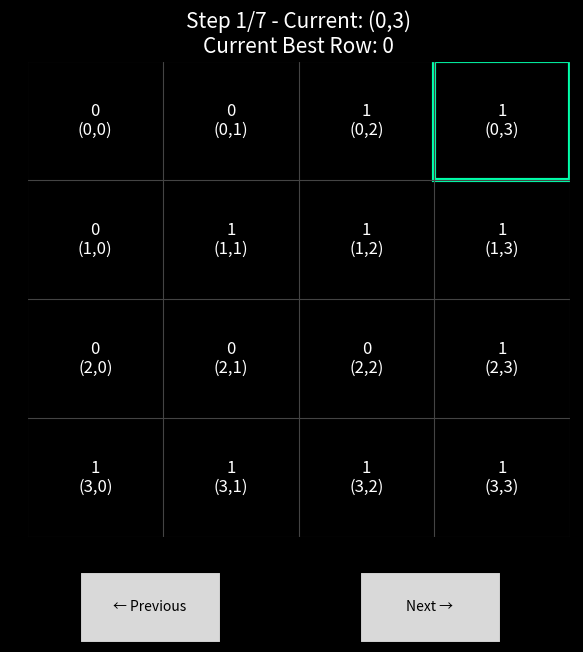

Generate this figure with matplotlib:
import matplotlib.pyplot as plt
import matplotlib.patches as patches
from matplotlib.widgets import Button

matrix = [
    [0, 0, 1, 1],
    [0, 1, 1, 1],
    [0, 0, 0, 1],
    [1, 1, 1, 1]
]

n = len(matrix)
m = len(matrix[0])

steps = []
best_row_at_step = [] 

i, j = 0, m - 1
best_row = None  

while i < n and j >= 0:
    steps.append((i, j))

    if matrix[i][j] == 1:
        best_row = i   
        j -= 1
    else:
        i += 1

    best_row_at_step.append(best_row)  


current_step = 0

def draw(step):
    ax.clear()
    ax.set_facecolor("black")
    fig.patch.set_facecolor("black")

    ax.set_xlim(0, m)
    ax.set_ylim(0, n)
    ax.invert_yaxis()
    ax.set_xticks(range(m + 1))
    ax.set_yticks(range(n + 1))
    ax.grid(True, color="#444", linewidth=0.8)

    # Draw matrix numbers + indices
    for r in range(n):
        for c in range(m):
            ax.text(
                c + 0.5, r + 0.5,
                f"{matrix[r][c]}\n({r},{c})",
                color="white", ha="center", va="center", fontsize=12
            )

    # Highlight visited (blue)
    for k in range(step):
        pi, pj = steps[k]
        rect_path = patches.Rectangle(
            (pj, pi), 1, 1,
            linewidth=2,
            edgecolor="#3399FF",
            facecolor='none'
        )
        ax.add_patch(rect_path)

    # Highlight current (green)
    ci, cj = steps[step]
    rect_current = patches.Rectangle(
        (cj, ci), 1, 1,
        linewidth=3,
        edgecolor="#00FFAA",
        facecolor='none'
    )
    ax.add_patch(rect_current)

    # -----------------------------
    # SHOW UPDATED ANSWER (NEW)
    # -----------------------------
    ans = best_row_at_step[step]
    if ans is None:
        answer_text = "Current Best Row: None (no 1s found yet)"
    else:
        answer_text = f"Current Best Row: {ans}"

    ax.set_title(
        f"Step {step+1}/{len(steps)} - Current: ({ci},{cj})\n{answer_text}",
        color="white", fontsize=15
    )

    fig.canvas.draw_idle()


# -------------------------------------------------------
# NEXT & PREVIOUS FUNCTIONS
# -------------------------------------------------------
def next_step(event=None):
    global current_step
    if current_step < len(steps) - 1:
        current_step += 1
        draw(current_step)

def prev_step(event=None):
    global current_step
    if current_step > 0:
        current_step -= 1
        draw(current_step)

# -------------------------------------------------------
# KEYBOARD HANDLER
# -------------------------------------------------------
def on_key(event):
    if event.key == "right":
        next_step()
    elif event.key == "left":
        prev_step()

# -------------------------------------------------------
# FIGURE SETUP
# -------------------------------------------------------
fig, ax = plt.subplots(figsize=(7, 7))
plt.subplots_adjust(bottom=0.2)

axprev = plt.axes([0.2, 0.05, 0.2, 0.1])
axnext = plt.axes([0.6, 0.05, 0.2, 0.1])

btn_prev = Button(axprev, '← Previous')
btn_next = Button(axnext, 'Next →')

btn_prev.on_clicked(prev_step)
btn_next.on_clicked(next_step)

fig.canvas.mpl_connect('key_press_event', on_key)

# Initial draw
draw(current_step)

plt.show()
